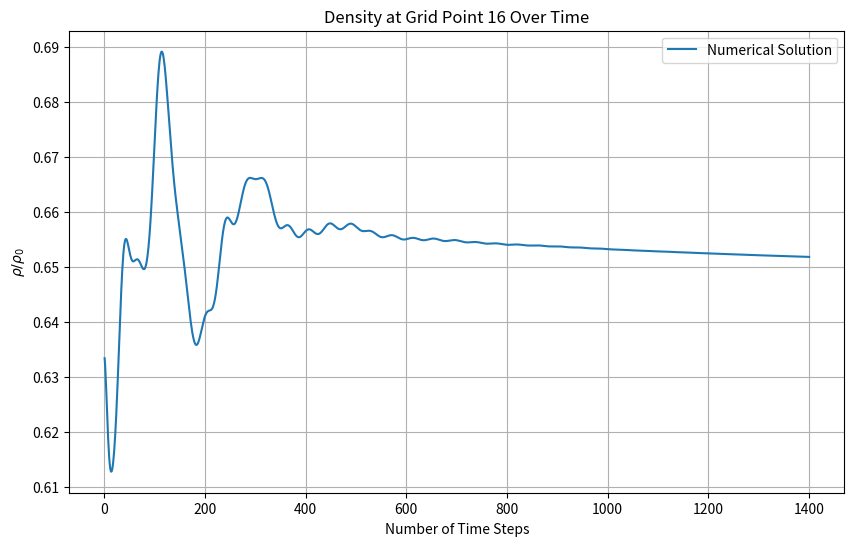
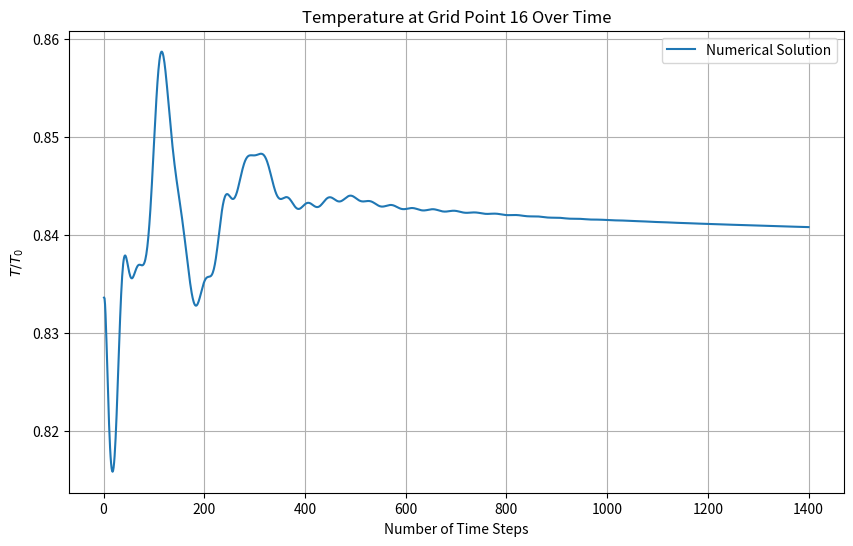
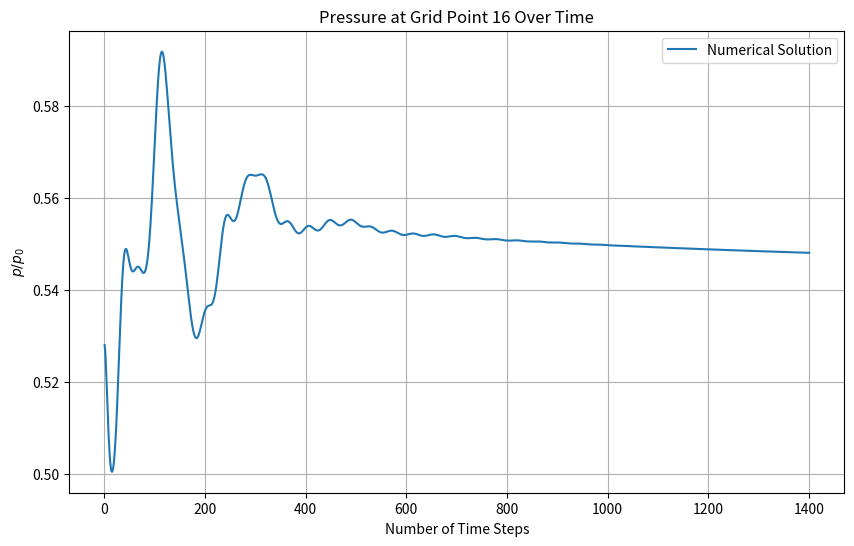
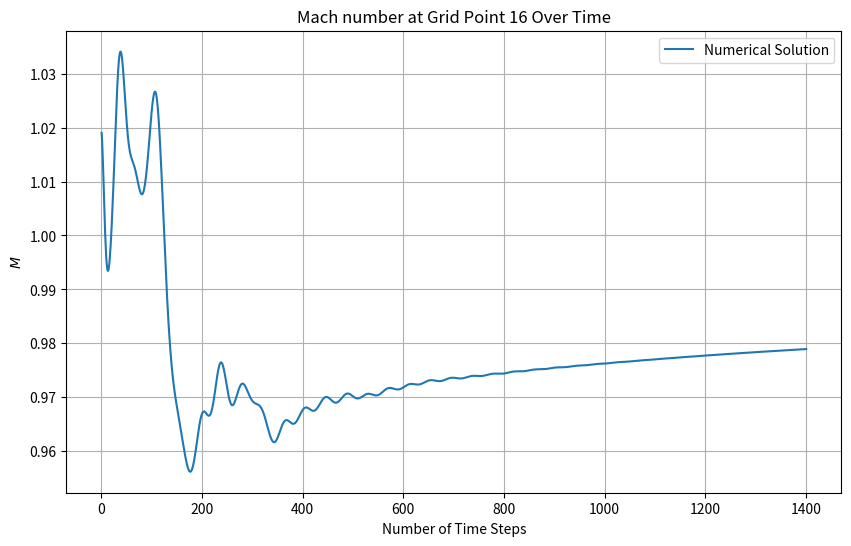
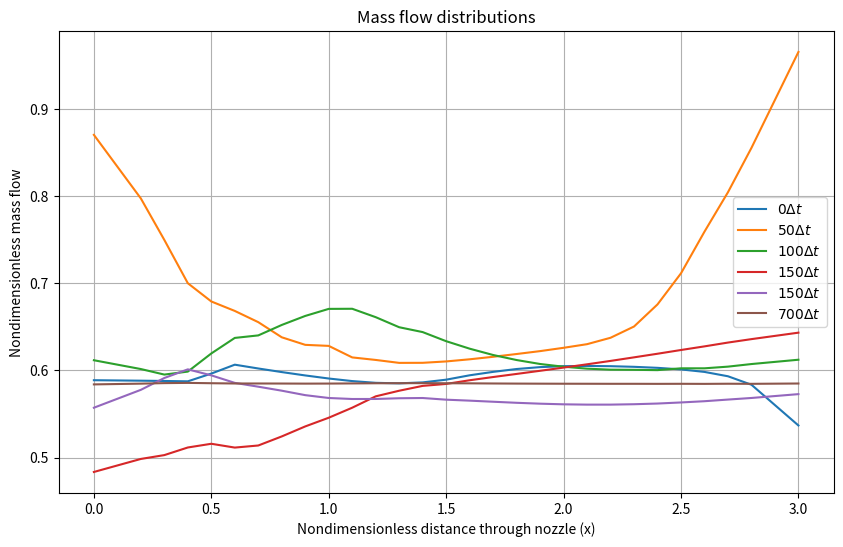
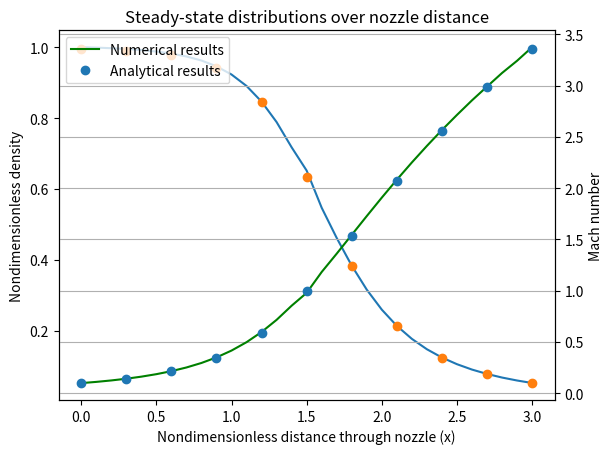

These charts were generated, in order, by the following Python code:
import numpy as np
import pandas as pd
from matplotlib import pyplot as plt
from scipy.optimize import fsolve


C = 0.5  # Courant
gamma = 1.4
L = 3  # m
Nx = 31
dx = L / (Nx-1)
Nt = 1400
x = np.linspace(0, L, Nx)
A_ = 1 + 2.2 * (x - 1.5) ** 2
A = A_/min(A_)

# initials
limit1 = np.where(x == 0.5)[0][0]
limit2 = np.where(x == 1.5)[0][0]

rho = np.zeros(len(x))
T = np.zeros(len(x))

for i in range(0,limit1):
    rho[i] = 1
    T[i] = 1
for i in range(limit1,limit2):
    rho[i] = 1-0.366*(x[i]-0.5)
    T[i] = 1 - 0.167 * (x[i] - 0.5)
for i in range(limit2,Nx):
    rho[i] = 0.634-0.3879*(x[i]-1.5)
    T[i] = 0.833-0.3507*(x[i]-1.5)


V = 0.59 / (rho * A)
p = rho*T
U1 = rho * A
U2 = rho * A * V
U3 = rho * (T / (gamma - 1) + gamma / 2 * V ** 2) * A

F1 = U2
F2 = U2 ** 2 / U1 + (gamma - 1) / gamma * (U3 - gamma / 2 * U2 ** 2 / U1)
F3 = gamma * U2 * U3 / U1 - gamma * (gamma - 1) / 2 * U2 ** 3 / U1 ** 2

J2 = np.zeros(len(x) - 1)
dU1dt = np.zeros(len(x) - 1)
dU2dt = np.zeros(len(x) - 1)
dU3dt = np.zeros(len(x) - 1)
dt = min(C * dx / (T[:] ** 0.5 + V[:]))
rho_est = np.zeros(len(x) - 1)
T_est = np.zeros(len(x) - 1)

U1_est = np.zeros(len(x) - 1)
U2_est = np.zeros(len(x) - 1)
U3_est = np.zeros(len(x) - 1)
F1_est = np.zeros(len(x) - 1)
F2_est = np.zeros(len(x) - 1)
F3_est = np.zeros(len(x) - 1)

mass = {}
mass[0] = rho*A*V
pressure = {}
mid = (Nx-1)/2


# Analytical calculations
def M_solve(M_, A_):
    return (A_) ** 2 - (1 / M_ ** 2) * (
                ((2 / (gamma + 1)) * (1 + ((gamma - 1) / 2) * M_ ** 2)) ** ((gamma + 1) / (gamma - 1)))


M_an = np.zeros(Nx)

for i in range(Nx):
    init_guess = 0.2 if x[i] < 1.5 else 2.0
    M_ = fsolve(M_solve, init_guess, args=(A_[i],))[0]
    M_an[i] = abs(M_)

p_an = (1 + (gamma - 1) / 2 * M_an ** 2) ** (-gamma / (gamma - 1))
rho_an = (1 + (gamma - 1) / 2 * M_an ** 2) ** (-1 / (gamma - 1))
T_an = (1 + (gamma - 1) / 2 * M_an ** 2) ** -1




rho_history = []
T_history = []
p_history = []
M_history = []
for j in range(Nt):
    for i in range(len(x) - 1):
        # Predictor Step
        # J2[i] = (gamma-1)/gamma * (U3[i] - gamma/2 * U2[i]**2/U1[i]) * (A[i]-A[i-1])/dx
        J2[i] = (rho[i] * T[i]) / gamma * ((A[i+1] - A[i]) / dx)
        dU1dt[i] = -(F1[i + 1] - F1[i]) / dx
        dU2dt[i] = -(F2[i + 1] - F2[i]) / dx + J2[i]
        dU3dt[i] = -(F3[i + 1] - F3[i]) / dx
        U1_est[i] = U1[i] + dU1dt[i] * dt
        U2_est[i] = U2[i] + dU2dt[i] * dt
        U3_est[i] = U3[i] + dU3dt[i] * dt
        rho_est[i] = U1_est[i] / A[i]
        T_est[i] = (gamma - 1) * (U3_est[i] / U1_est[i] - gamma / 2 * (U2_est[i] / U1_est[i]) ** 2)
        F1_est[i] = U2_est[i]
        F2_est[i] = U2_est[i] ** 2 / U1_est[i] + (gamma - 1) / gamma * (U3_est[i] - gamma / 2 * U2_est[i] ** 2 / U1_est[i])
        # F3_est[i] = gamma * U2_est[i] * U3_est[i] / U1_est[i] - gamma*(gamma-1)/2 * U2_est[i]**3 / U1_est[i]**2
        F3_est[i] = gamma * U2_est[i] * U3_est[i] / U1_est[i] - gamma * (gamma - 1) / 2 * (U2_est[i] / U1_est[i]) ** 2 * U2_est[i]

        # Corrector Step
    for i in range(1, len(x) - 1):
        dU1dt_est = -(F1_est[i] - F1_est[i - 1]) / dx
        dU2dt_est = -(F2_est[i] - F2_est[i - 1]) / dx + 1 / gamma * rho_est[i] * T_est[i] * (A[i] - A[i - 1]) / dx
        dU3dt_est = -(F3_est[i] - F3_est[i - 1]) / dx
        dU1_av = 0.5 * (dU1dt[i] + dU1dt_est)
        dU2_av = 0.5 * (dU2dt[i] + dU2dt_est)
        dU3_av = 0.5 * (dU3dt[i] + dU3dt_est)

        U1[i] = U1[i] + dU1_av * dt
        U2[i] = U2[i] + dU2_av * dt
        U3[i] = U3[i] + dU3_av * dt

        rho[i] = U1[i] / A[i]
        V[i] = U2[i] / U1[i]
        T[i] = (gamma - 1) * (U3[i] / U1[i] - gamma / 2 * V[i] ** 2)

        # Boundary Conditions
        U1[0] = A[0]
        U2[0] = 2 * U2[1] - U2[2]
        V[0] = U2[0] / U1[0]
        U3[0] = U1[0] * (T[0] / (gamma - 1) + gamma / 2 * V[0] ** 2)
        rho[0] = 1
        T[0] = 1


        U1[-1] = 2 * U1[-2] - U1[-3]
        U2[-1] = 2 * U2[-2] - U2[-3]
        U3[-1] = 2 * U3[-2] - U3[-3]
        rho[-1] = U1[-1] / A[-1]
        V[-1] = U2[-1]/U1[-1]
        T[-1] = (gamma - 1) * (U3[-1] / U1[-1] - gamma / 2 * V[-1] ** 2)

    mass_flow = rho * V * A

    F1 = U2
    F2 = U2 ** 2 / U1 + (gamma - 1) / gamma * (U3 - gamma / 2 * U2 ** 2 / U1)
    F3 = gamma * U2 * U3 / U1 - gamma * (gamma - 1) / 2 * U2 ** 3 / U1 ** 2

    p = rho*T
    M = V/(T**0.5)

    if j == 0 or j == 49 or j == 99 or j == 149 or j == 199 or j == 699:
        mass[j] = mass_flow

    rho_history.append(rho[15])
    T_history.append(T[15])
    p_history.append(p[15])
    M_history.append(M[15])



# Tab. 7.3
print(x.T, A.T, rho[:].T, V[:].T, T[:].T, p[:].T, M[:].T, mass_flow[:].T)

# Tab. 7.4
print(np.round(np.array((x.T, A.T, rho[:].T, rho_an[:], np.abs(rho[:]-rho_an[:])/rho[:]*100, M[:].T, M_an[:].T, np.abs(M[:]-M_an[:])/M[:]*100)),3))

# Tab. 7.5
# results can be found on Tab. 7.6 if the grid points are changed

# # # Tab. 7.6
# print(f"Density numerical = {rho[1399,int(mid)]}, Density analytical = {rho_an[int(mid)]} for C = {C} at GRID POINT {int(mid+1)}")
# print(f"Temperature numerical = {T[1399,int(mid)]}, Temperature analytical = {T_an[int(mid)]} for C = {C} at GRID POINT {int(mid+1)}")
# print(f"Pressure numerical = {p[1399,int(mid)]}, Pressure analytical = {p_an[int(mid)]} for C = {C} at GRID POINT {int(mid+1)}")
# print(f"Mach numerical = {M[1399,int(mid)]}, Mach analytical = {M_an[int(mid)]} for C = {C} at GRID POINT {int(mid+1)}")



#
# # Fig. 7.9
plt.figure(figsize=(10, 6))
plt.plot(range(1, len(rho_history) + 1), rho_history, label="Numerical Solution")
plt.xlabel("Number of Time Steps")
plt.ylabel(r"$\rho / \rho_0$")
plt.title(f"Density at Grid Point {int(mid+1)} Over Time")
plt.legend()
plt.grid()
plt.show()

plt.figure(figsize=(10, 6))
plt.plot(range(1, len(T_history) + 1), T_history, label="Numerical Solution")
plt.xlabel("Number of Time Steps")
plt.ylabel(r"$T / T_0$")
plt.title(f"Temperature at Grid Point {int(mid+1)} Over Time")
plt.legend()
plt.grid()
plt.show()

plt.figure(figsize=(10, 6))
plt.plot(range(1, len(p_history) + 1), p_history, label="Numerical Solution")
plt.xlabel("Number of Time Steps")
plt.ylabel(r"$p / p_0$")
plt.title(f"Pressure at Grid Point {int(mid+1)} Over Time")
plt.legend()
plt.grid()
plt.show()

plt.figure(figsize=(10, 6))
plt.plot(range(1, len(M_history) + 1), M_history, label="Numerical Solution")
plt.xlabel("Number of Time Steps")
plt.ylabel(r"$M$")
plt.title(f"Mach number at Grid Point {int(mid+1)} Over Time")
plt.legend()
plt.grid()
plt.show()
#
# Fig. 7.10
# plt.figure(figsize=(10, 6))
# plt.plot(range(1, len(drdt_av_history) + 1), drdt_av_history, label=r"$|(\frac{d\rho}{dt})_{avg}|$")
# plt.plot(range(1, len(dVdt_av_history) + 1), dVdt_av_history, label=r"$|(\frac{dV}{dt})_{avg}|$")
# plt.xlabel("Number of Time Steps")
# plt.ylabel("Residual")
# plt.title(f"Dimensionless time derivatives at Grid Point {int(mid+1)} Over Time")
# plt.legend()
# plt.grid()
# plt.show()



# # Fig. 7.11
plt.figure(figsize=(10, 6))
plt.plot(x,mass[0], label=r"$0\Delta t$")
plt.plot(x,mass[49], label=r"$50\Delta t$")
plt.plot(x,mass[99], label=r"$100\Delta t$")
plt.plot(x,mass[149], label=r"$150\Delta t$")
plt.plot(x,mass[199], label=r"$150\Delta t$")
plt.plot(x,mass[699], label=r"$700\Delta t$")
plt.xlabel("Nondimensionless distance through nozzle (x)")
plt.ylabel("Nondimensionless mass flow")
plt.title("Mass flow distributions")
plt.legend()
plt.grid()
plt.show()
#
# # Fig. 7.12
fig, ax1 = plt.subplots()
ax1.plot(x, rho, label="Numerical results")
ax1.plot(x[::3], rho_an[::3], 'o', label="Analytical results")
ax1.set_xlabel("Nondimensionless distance through nozzle (x)")
ax1.set_ylabel("Nondimensionless density")
ax2 = ax1.twinx()
ax2.plot(x, M, 'g', label="Numerical results")
ax2.plot(x[::3], M_an[::3],'o', label="Analytical results")
ax2.set_ylabel("Mach number")
plt.title("Steady-state distributions over nozzle distance")
plt.legend()
plt.grid()
plt.show()
